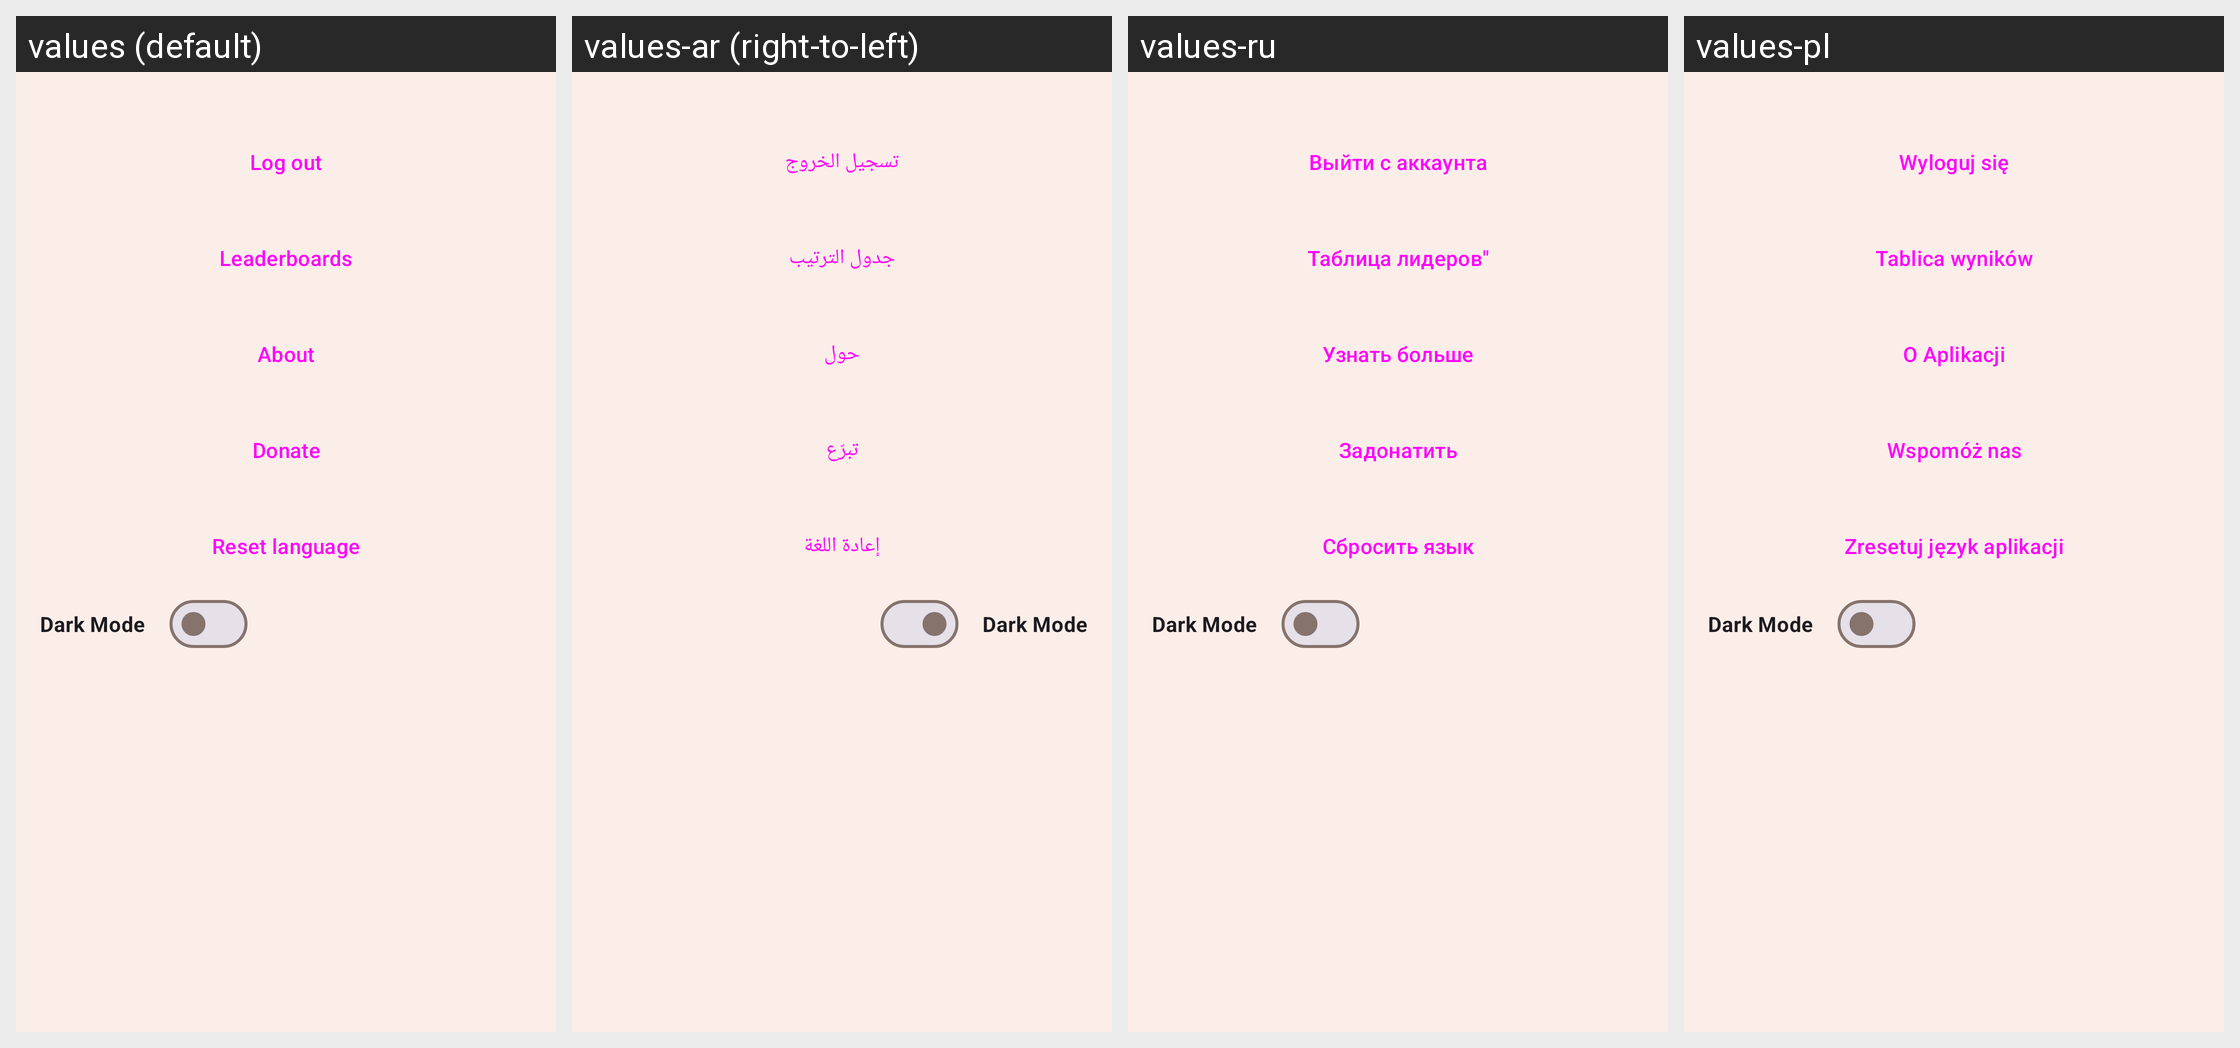

The same Android screen rendered under several of its app's locales, left to right. List the strings drawn on it with the default value and each locale's translation.
Android screen res/layout/layout_statics_main_menu_pfp.xml rendered under 4 locales, left to right: values (default), values-ar (right-to-left), values-ru, values-pl. Device: Nexus 5 (rendered at 1080×1920; each locale shown at half size, 540×960, under a caption strip naming it); theme AppTheme.
Other locales in the repository, not shown: values-de, values-es, values-fi, values-fr, values-id, values-in, values-nl, values-pt, values-pt-rBR, values-pt-rPT, values-sv, values-tr, values-tr-rTR, values-uk, values-vi.
Strings drawn on this screen, with the default value and each locale's value (text and hints the layout hard-codes, and strings that could not be matched under every locale, appear in the picture but are not listed):

s92
  values: Log out
  values-ar: تسجيل الخروج
  values-ru: Выйти с аккаунта
  values-pl: Wyloguj się

s94
  values: Leaderboards
  values-ar: جدول الترتيب
  values-ru: Таблица лидеров"
  values-pl: Tablica wyników

s96
  values: About
  values-ar: حول
  values-ru: Узнать больше
  values-pl: O Aplikacji

s97
  values: Donate
  values-ar: تبرّع
  values-ru: Задонатить
  values-pl: Wspomóż nas

reset_language
  values: Reset language
  values-ar: إعادة اللغة
  values-ru: Сбросить язык
  values-pl: Zresetuj język aplikacji
